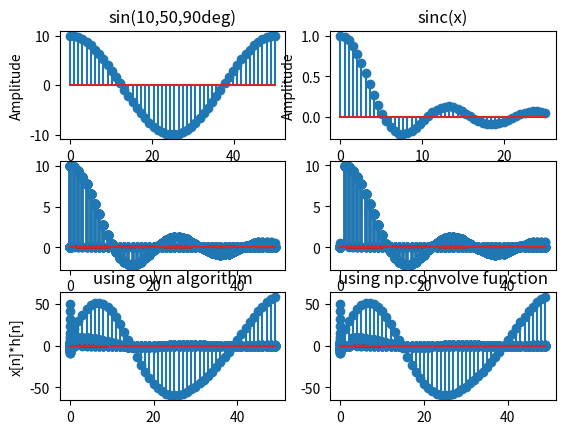

The script that saved this image: (Note: this script raises an exception after producing the figure.)
import numpy as np
import matplotlib.pyplot as plt

t = np.linspace(0, 50)
x = 10 * np.sin((2 * np.pi * 50 * t) + np.pi / 2)
b = np.linspace(0, 25)
h = np.sinc(2 * np.pi * 0.03 * b)
xloc = 0
hloc = 0
x1 = np.array(x).reshape((len(x), 1))
h1 = np.array(h).reshape((1, len(h)))
mat = np.matmul(x1, h1)
ans = np.zeros(len(x) + len(h) - 1)
for i in range(len(x)):
    for j in range(len(h)):
        ans[i + j] += mat[i][j]
a = np.zeros_like(ans)
for i in range(len(x)):
    a[i] = i - xloc - hloc

plt.subplot(3, 2, 1)
plt.stem(t, x)
plt.xlabel('n index')
plt.ylabel('Amplitude')
plt.title('sin(10,50,90deg)')

plt.subplot(3, 2, 2)
plt.stem(b, h)
plt.xlabel('n index')
plt.ylabel('Amplitude')
plt.title('sinc(x)')

plt.subplot(3, 2, 5)
plt.stem(a, ans)
plt.ylabel('x[n]*h[n]')
plt.title('using own algorithm')

plt.subplot(3, 2, 6)
plt.stem(a, np.convolve(x, h))
plt.title('using np.convolve function')

c = 3
for i in range(len(mat)):
    shift = np.zeros((len(x) + len(h) - 1)).tolist()
    plt.subplot(3, 2, c)
    for j in range(len(mat[i])):
        shift[i + j] = mat[i][j]
        plt.stem(a, shift)
    c += 1

plt.tight_layout(pad=0.1)
plt.show()